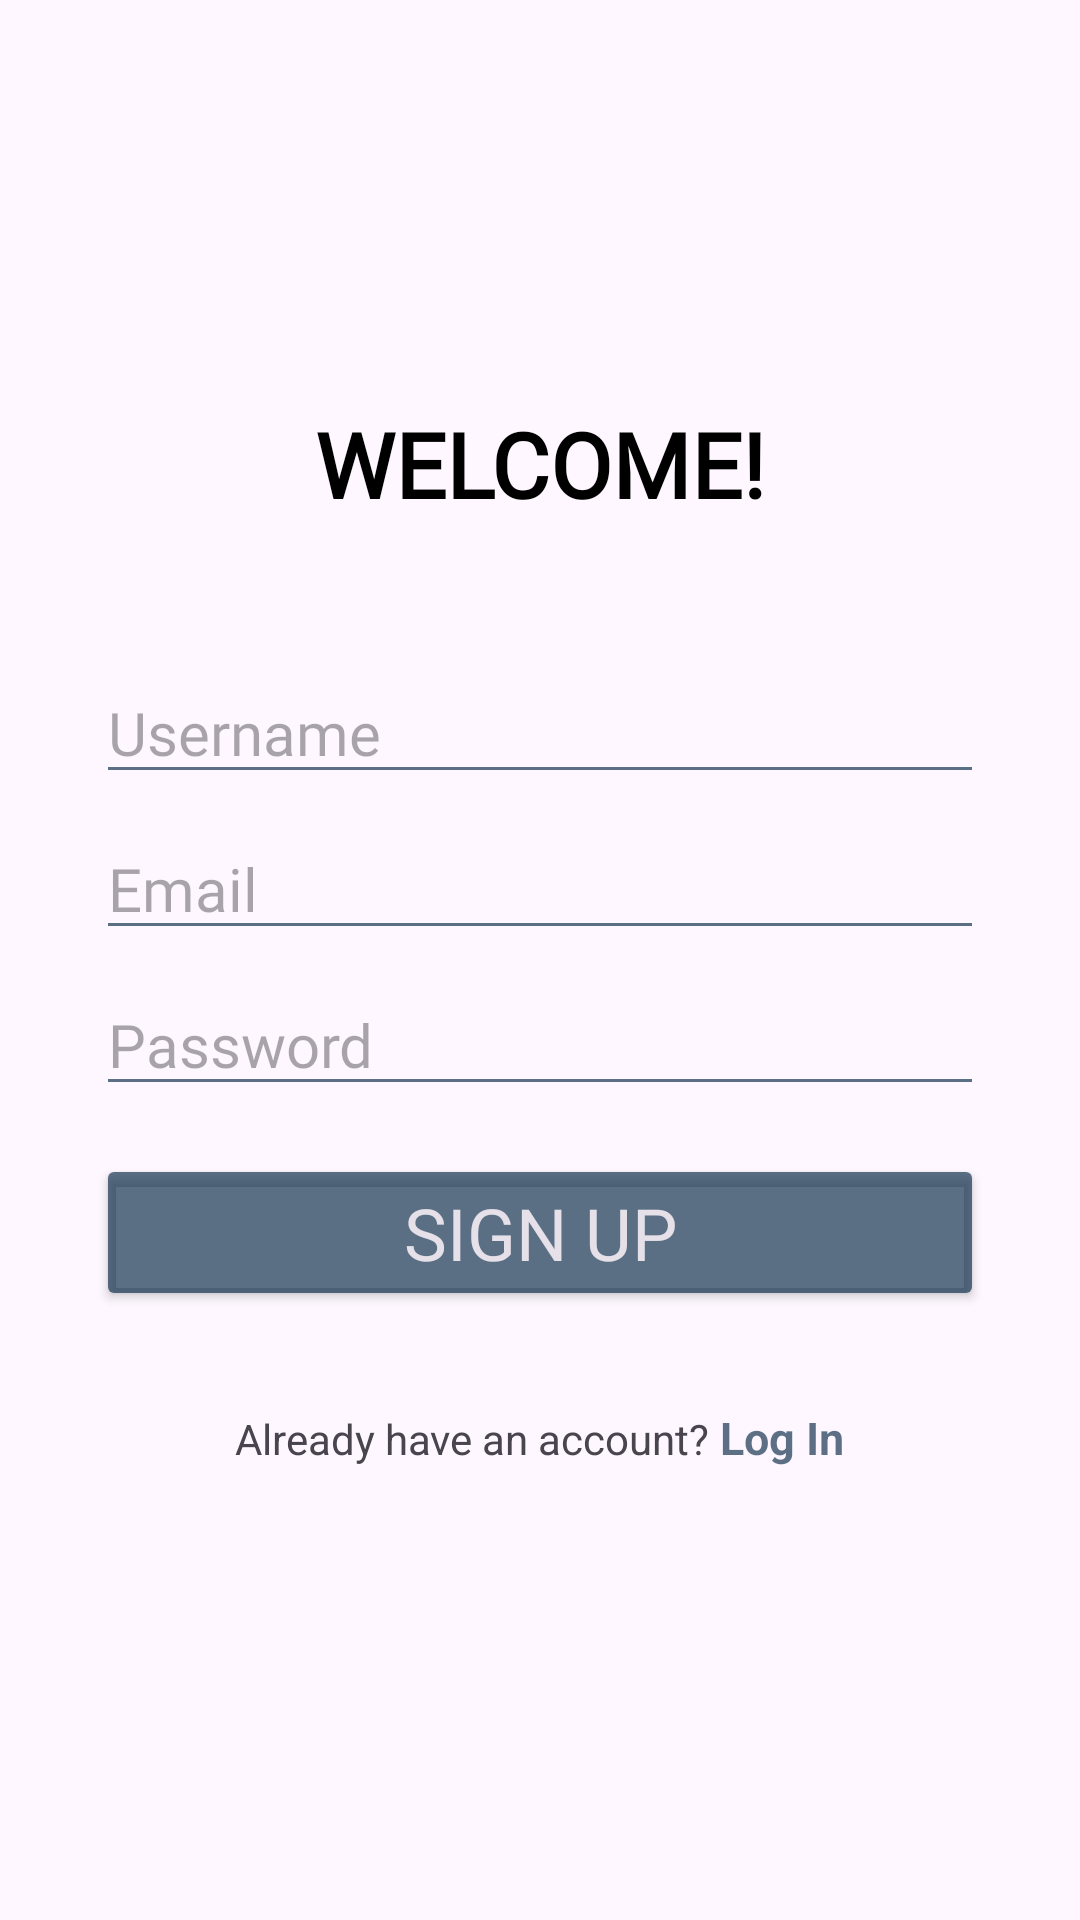

Reconstruct the res/layout file that produces this screen, plus the resources it refers to.
<!-- AndroidManifest.xml: application theme Theme.AniFrame -->
<!-- res/layout/fragment_register.xml -->
<LinearLayout xmlns:android="http://schemas.android.com/apk/res/android"
              android:layout_width="match_parent"
              android:layout_height="match_parent"
              android:orientation="vertical"
              android:padding="16dp"
              android:gravity="center">
    <TextView
            android:layout_width="match_parent"
            android:layout_height="wrap_content"
            android:text="@string/welcome"
        android:fontFamily="@font/font1"
        android:backgroundTint="@color/blue"
        style="@style/TextAppearance.AppCompat.Widget.Button.Colored"
            android:gravity="center"
            android:textStyle="bold"
            android:textColor="@color/black"
            android:textSize="30sp"
            android:paddingBottom="30dp"/>
    <LinearLayout
            android:layout_width="match_parent"
            android:layout_height="wrap_content"
            android:orientation="vertical"
            android:padding="16dp">
        <EditText
                android:id="@+id/username"
                android:layout_width="match_parent"
                android:layout_height="wrap_content"
                android:hint="Username"
            android:fontFamily="@font/font2"
            android:textSize="20dp"
            android:backgroundTint="@color/blue"
            style="@style/TextAppearance.AppCompat.Widget.Button.Colored"
                android:inputType="text" />
        <EditText
                android:id="@+id/email"
                android:layout_width="match_parent"
                android:layout_height="wrap_content"
                android:hint="Email"
            android:fontFamily="@font/font2"
            android:textSize="20dp"
            android:backgroundTint="@color/blue"
            style="@style/TextAppearance.AppCompat.Widget.Button.Colored"
                android:inputType="textEmailAddress"
                android:layout_marginTop="8dp"/>
        <EditText
                android:id="@+id/password"
                android:layout_width="match_parent"
                android:layout_height="wrap_content"
                android:hint="Password"
            android:fontFamily="@font/font2"
            android:textSize="20dp"
            android:backgroundTint="@color/blue"
            style="@style/TextAppearance.AppCompat.Widget.Button.Colored"
                android:inputType="textPassword"
                android:layout_marginTop="8dp" />
        <Button
                android:id="@+id/register_button"
                android:layout_width="match_parent"
                android:layout_height="wrap_content"
            android:fontFamily="@font/font1"
            android:textSize="24dp"
            android:backgroundTint="@color/blue"
            style="@style/TextAppearance.AppCompat.Widget.Button.Colored"
                android:text="Sign Up"
                android:layout_marginTop="16dp" />
    </LinearLayout>
    <LinearLayout
            android:layout_width="wrap_content"
            android:layout_height="wrap_content"
            android:orientation="horizontal"
            android:padding="16dp">
        <TextView
                android:layout_width="match_parent"
                android:layout_height="wrap_content"
                android:text="Already have an account? "

                />
        <TextView
                android:id="@+id/sign_in_text"
                android:layout_width="wrap_content"
                android:layout_height="wrap_content"
                android:text="Log In"
                android:textColor="@color/blue"
                android:textSize="15sp"
                android:textStyle="bold"
                />
    </LinearLayout>
</LinearLayout>
<!-- resources referenced by this layout -->
<resources>
  <color name="black">#FF000000</color>
  <color name="blue">#A8072945</color>
  <string name="welcome">"Welcome!"</string>
  <style name="Theme.AniFrame" parent="Base.Theme.AniFrame" />
  <style name="Base.Theme.AniFrame" parent="Theme.Material3.DayNight.NoActionBar">
          
           <item name="colorPrimary">@color/light_blue</item>
      </style>
  <color name="light_blue">#CC76C0FF</color>
</resources>
